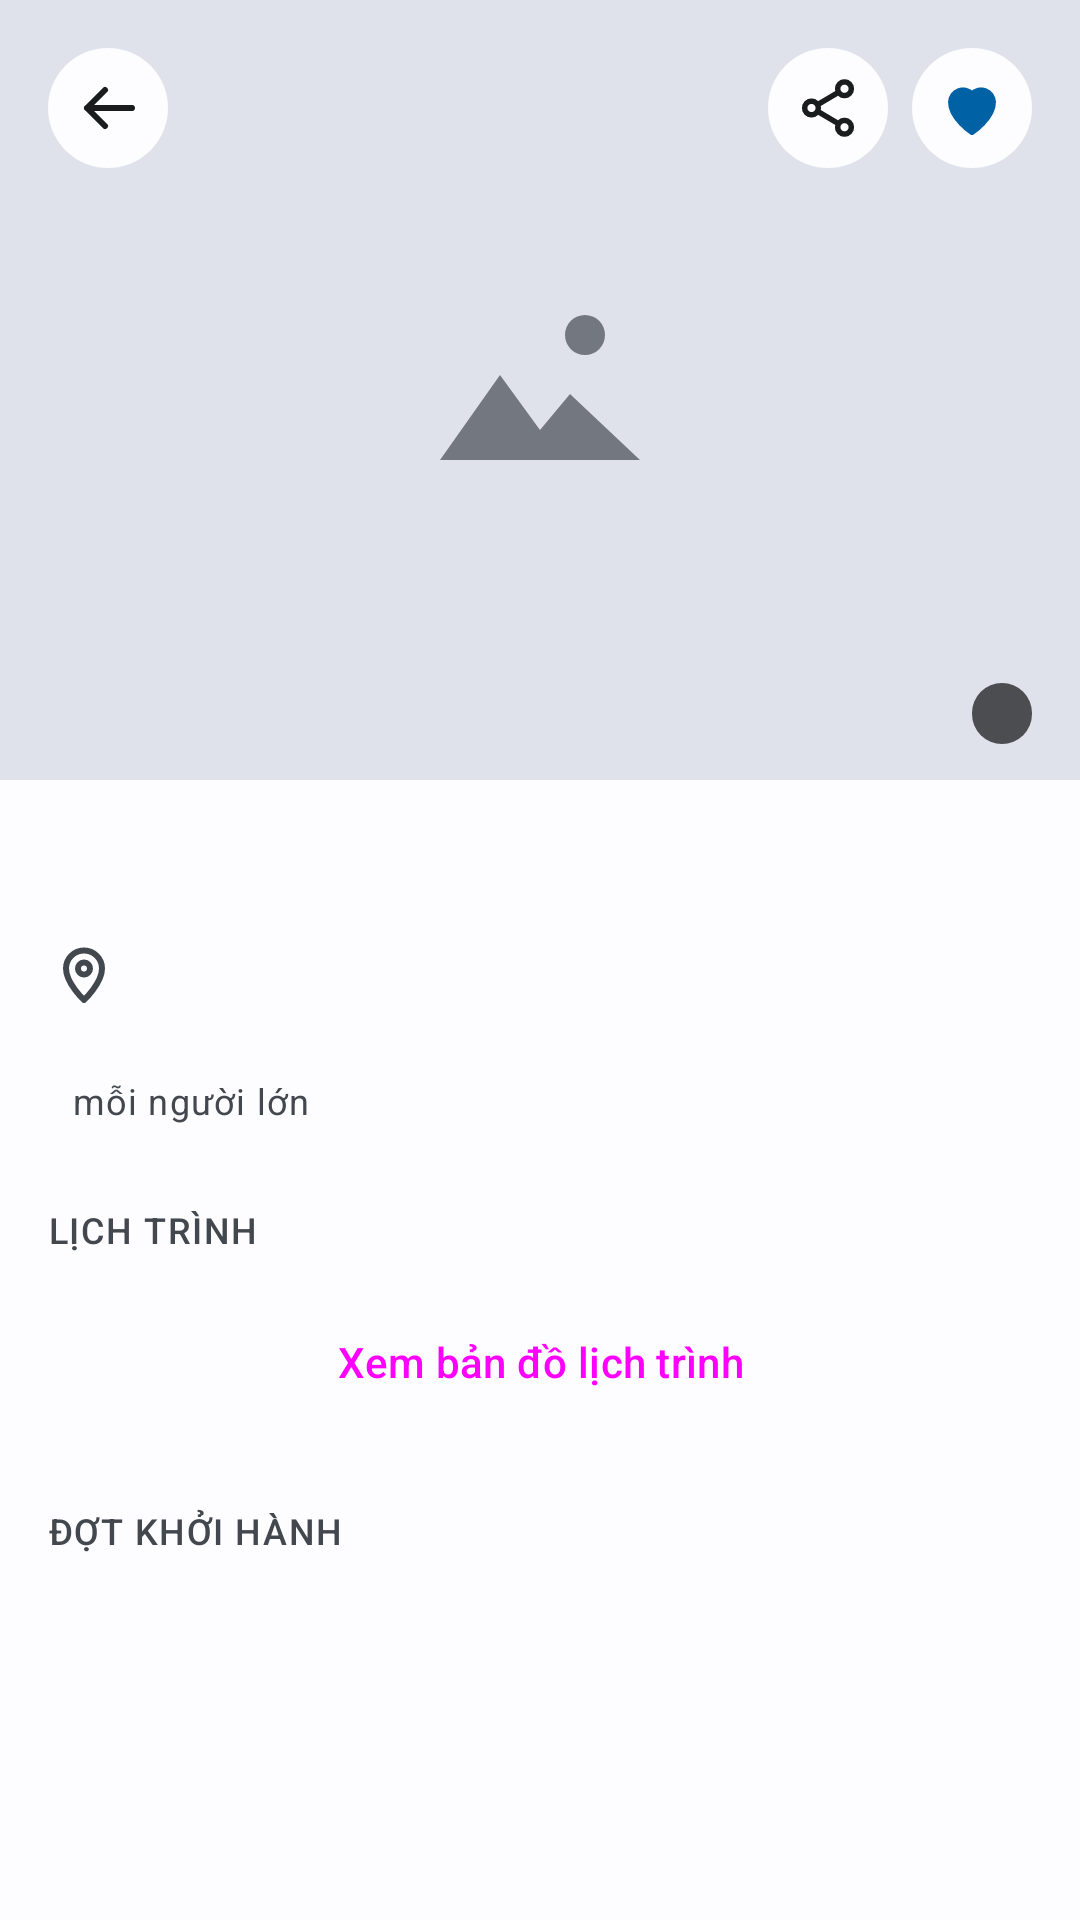

Layout XML and referenced resources for this Android screen:
<!-- AndroidManifest.xml: application theme Theme.TourApp -->
<!-- res/layout/fragment_a03_chi_tiet_tour.xml -->
<?xml version="1.0" encoding="utf-8"?>
<ScrollView xmlns:android="http://schemas.android.com/apk/res/android"
    xmlns:app="http://schemas.android.com/apk/res-auto"
    xmlns:tools="http://schemas.android.com/tools"
    android:layout_width="match_parent"
    android:layout_height="match_parent"
    android:background="?android:attr/colorBackground">

    <androidx.constraintlayout.widget.ConstraintLayout
        android:layout_width="match_parent"
        android:layout_height="wrap_content"
        android:paddingBottom="@dimen/space_l">

        
        <ImageView
            android:id="@+id/anhIV"
            android:layout_width="0dp"
            android:layout_height="260dp"
            android:background="?attr/colorSurfaceVariant"
            android:contentDescription="@string/a01_anh"
            android:paddingTop="90dp"
            android:paddingBottom="90dp"
            app:layout_constraintEnd_toEndOf="parent"
            app:layout_constraintStart_toStartOf="parent"
            app:layout_constraintTop_toTopOf="parent"
            app:srcCompat="@drawable/ic_image"
            app:tint="?attr/colorOutline" />

        <ImageView
            android:id="@+id/quayLaiIV"
            android:layout_width="40dp"
            android:layout_height="40dp"
            android:layout_marginStart="@dimen/space_m"
            android:layout_marginTop="@dimen/space_m"
            android:background="@drawable/bg_tron_trang"
            android:contentDescription="@string/a03_quay_lai"
            android:padding="8dp"
            app:layout_constraintStart_toStartOf="parent"
            app:layout_constraintTop_toTopOf="parent"
            app:srcCompat="@drawable/ic_arrow_back"
            app:tint="?attr/colorOnSurface" />

        <ImageView
            android:id="@+id/yeuThichIV"
            android:layout_width="40dp"
            android:layout_height="40dp"
            android:layout_marginTop="@dimen/space_m"
            android:layout_marginEnd="@dimen/space_m"
            android:background="@drawable/bg_tron_trang"
            android:contentDescription="@string/a01_yeu_thich"
            android:padding="8dp"
            app:layout_constraintEnd_toEndOf="parent"
            app:layout_constraintTop_toTopOf="parent"
            app:srcCompat="@drawable/ic_favorite"
            app:tint="?attr/colorPrimary" />

        <ImageView
            android:id="@+id/chiaSeIV"
            android:layout_width="40dp"
            android:layout_height="40dp"
            android:layout_marginEnd="@dimen/space_s"
            android:background="@drawable/bg_tron_trang"
            android:contentDescription="@string/a03_chia_se"
            android:padding="9dp"
            app:layout_constraintEnd_toStartOf="@+id/yeuThichIV"
            app:layout_constraintTop_toTopOf="@+id/yeuThichIV"
            app:srcCompat="@drawable/ic_share"
            app:tint="?attr/colorOnSurface" />

        <TextView
            android:id="@+id/soAnhTV"
            android:layout_width="wrap_content"
            android:layout_height="wrap_content"
            android:layout_marginEnd="@dimen/space_m"
            android:layout_marginBottom="12dp"
            android:alpha="0.75"
            android:background="@drawable/bg_a03_so_anh"
            android:paddingStart="10dp"
            android:paddingTop="2dp"
            android:paddingEnd="10dp"
            android:paddingBottom="2dp"
            android:textAppearance="?attr/textAppearanceLabelMedium"
            android:textColor="?attr/colorSurface"
            app:layout_constraintBottom_toBottomOf="@+id/anhIV"
            app:layout_constraintEnd_toEndOf="parent"
            tools:text="1/5" />

        <TextView
            android:id="@+id/tenTV"
            android:layout_width="0dp"
            android:layout_height="wrap_content"
            android:layout_marginStart="@dimen/space_m"
            android:layout_marginTop="@dimen/space_m"
            android:layout_marginEnd="@dimen/space_m"
            android:textAppearance="?attr/textAppearanceHeadlineSmall"
            android:textColor="?attr/colorOnSurface"
            app:layout_constraintEnd_toEndOf="parent"
            app:layout_constraintStart_toStartOf="parent"
            app:layout_constraintTop_toBottomOf="@+id/anhIV"
            tools:text="Đà Lạt 3 ngày 2 đêm" />

        <TextView
            android:id="@+id/diaDiemTV"
            android:layout_width="0dp"
            android:layout_height="wrap_content"
            android:layout_marginTop="@dimen/space_xs"
            android:drawablePadding="@dimen/space_xs"
            android:gravity="center_vertical"
            android:textAppearance="?attr/textAppearanceBodyMedium"
            android:textColor="?attr/colorOnSurfaceVariant"
            app:drawableStartCompat="@drawable/ic_place"
            app:drawableTint="?attr/colorOnSurfaceVariant"
            app:layout_constraintEnd_toEndOf="@+id/tenTV"
            app:layout_constraintStart_toStartOf="@+id/tenTV"
            app:layout_constraintTop_toBottomOf="@+id/tenTV"
            tools:text="Đà Lạt, Lâm Đồng · 3 ngày 2 đêm" />

        <TextView
            android:id="@+id/giaTV"
            android:layout_width="wrap_content"
            android:layout_height="wrap_content"
            android:layout_marginTop="12dp"
            android:textAppearance="?attr/textAppearanceTitleLarge"
            android:textColor="?attr/colorTertiary"
            app:layout_constraintStart_toStartOf="@+id/tenTV"
            app:layout_constraintTop_toBottomOf="@+id/diaDiemTV"
            tools:text="Từ 2.500.000 ₫" />

        <TextView
            android:id="@+id/donViTV"
            android:layout_width="wrap_content"
            android:layout_height="wrap_content"
            android:layout_marginStart="@dimen/space_s"
            android:text="@string/a03_moi_nguoi_lon"
            android:textAppearance="?attr/textAppearanceBodySmall"
            android:textColor="?attr/colorOnSurfaceVariant"
            app:layout_constraintBaseline_toBaselineOf="@+id/giaTV"
            app:layout_constraintStart_toEndOf="@+id/giaTV" />

        <TextView
            android:id="@+id/lichTrinhTV"
            android:layout_width="wrap_content"
            android:layout_height="wrap_content"
            android:layout_marginTop="@dimen/space_l"
            android:text="@string/a03_lich_trinh"
            android:textAppearance="?attr/textAppearanceLabelMedium"
            android:textColor="?attr/colorOnSurfaceVariant"
            app:layout_constraintStart_toStartOf="@+id/tenTV"
            app:layout_constraintTop_toBottomOf="@+id/giaTV" />

        <androidx.recyclerview.widget.RecyclerView
            android:id="@+id/lichTrinhRV"
            android:layout_width="0dp"
            android:layout_height="wrap_content"
            android:layout_marginTop="@dimen/space_s"
            android:nestedScrollingEnabled="false"
            app:layout_constraintEnd_toEndOf="@+id/tenTV"
            app:layout_constraintStart_toStartOf="@+id/tenTV"
            app:layout_constraintTop_toBottomOf="@+id/lichTrinhTV"
            tools:itemCount="3"
            tools:listitem="@layout/item_a03_lich_trinh" />

        <Button
            android:id="@+id/banDoBtn"
            style="@style/Widget.Material3.Button.OutlinedButton"
            android:layout_width="0dp"
            android:layout_height="@dimen/button_height"
            android:layout_marginTop="@dimen/space_xs"
            android:text="@string/a03_xem_ban_do"
            app:icon="@drawable/ic_map"
            app:iconGravity="textStart"
            app:layout_constraintEnd_toEndOf="@+id/tenTV"
            app:layout_constraintStart_toStartOf="@+id/tenTV"
            app:layout_constraintTop_toBottomOf="@+id/lichTrinhRV" />

        <TextView
            android:id="@+id/dotTV"
            android:layout_width="wrap_content"
            android:layout_height="wrap_content"
            android:layout_marginTop="@dimen/space_l"
            android:text="@string/a03_dot_khoi_hanh"
            android:textAppearance="?attr/textAppearanceLabelMedium"
            android:textColor="?attr/colorOnSurfaceVariant"
            app:layout_constraintStart_toStartOf="@+id/tenTV"
            app:layout_constraintTop_toBottomOf="@+id/banDoBtn" />

        <androidx.recyclerview.widget.RecyclerView
            android:id="@+id/dotRV"
            android:layout_width="0dp"
            android:layout_height="wrap_content"
            android:layout_marginTop="@dimen/space_s"
            android:nestedScrollingEnabled="false"
            app:layout_constraintEnd_toEndOf="@+id/tenTV"
            app:layout_constraintStart_toStartOf="@+id/tenTV"
            app:layout_constraintTop_toBottomOf="@+id/dotTV"
            tools:itemCount="3"
            tools:listitem="@layout/item_a03_dot_khoi_hanh" />

    </androidx.constraintlayout.widget.ConstraintLayout>
</ScrollView>
<!-- res/layout/item_a03_lich_trinh.xml (included above) -->
<?xml version="1.0" encoding="utf-8"?>
<com.google.android.material.card.MaterialCardView xmlns:android="http://schemas.android.com/apk/res/android"
    xmlns:app="http://schemas.android.com/apk/res-auto"
    xmlns:tools="http://schemas.android.com/tools"
    style="?attr/materialCardViewOutlinedStyle"
    android:layout_width="match_parent"
    android:layout_height="wrap_content"
    android:layout_marginBottom="@dimen/space_s"
    app:cardCornerRadius="@dimen/radius_card">

    <LinearLayout
        android:layout_width="match_parent"
        android:layout_height="wrap_content"
        android:orientation="vertical"
        android:paddingStart="@dimen/space_m"
        android:paddingTop="12dp"
        android:paddingEnd="12dp"
        android:paddingBottom="12dp">

        <LinearLayout
            android:layout_width="match_parent"
            android:layout_height="wrap_content"
            android:gravity="center_vertical"
            android:orientation="horizontal">

            <TextView
                android:id="@+id/ngayTV"
                android:layout_width="64dp"
                android:layout_height="wrap_content"
                android:textAppearance="?attr/textAppearanceTitleSmall"
                android:textColor="?attr/colorOnSurface"
                tools:text="Ngày 1" />

            <TextView
                android:id="@+id/tieuDeTV"
                android:layout_width="0dp"
                android:layout_height="wrap_content"
                android:layout_weight="1"
                android:textAppearance="?attr/textAppearanceBodyMedium"
                android:textColor="?attr/colorOnSurface"
                tools:text="Khởi hành, nhận phòng" />

            
            <ImageView
                android:id="@+id/muiTenIV"
                android:layout_width="24dp"
                android:layout_height="24dp"
                android:contentDescription="@string/a03_mo_rong"
                android:rotation="90"
                app:srcCompat="@drawable/ic_chevron_right"
                app:tint="?attr/colorOnSurfaceVariant" />
        </LinearLayout>

        <TextView
            android:id="@+id/moTaTV"
            android:layout_width="match_parent"
            android:layout_height="wrap_content"
            android:layout_marginTop="@dimen/space_s"
            android:textAppearance="?attr/textAppearanceBodySmall"
            android:textColor="?attr/colorOnSurfaceVariant"
            android:visibility="gone"
            tools:text="06:00 đón khách tại TP.HCM. Chiều nhận phòng khách sạn."
            tools:visibility="visible" />
    </LinearLayout>
</com.google.android.material.card.MaterialCardView>
<!-- res/layout/item_a03_dot_khoi_hanh.xml (included above) -->
<?xml version="1.0" encoding="utf-8"?>
<com.google.android.material.card.MaterialCardView xmlns:android="http://schemas.android.com/apk/res/android"
    xmlns:app="http://schemas.android.com/apk/res-auto"
    xmlns:tools="http://schemas.android.com/tools"
    style="?attr/materialCardViewOutlinedStyle"
    android:layout_width="match_parent"
    android:layout_height="wrap_content"
    android:layout_marginBottom="12dp"
    app:cardCornerRadius="@dimen/radius_card">

    <androidx.constraintlayout.widget.ConstraintLayout
        android:layout_width="match_parent"
        android:layout_height="wrap_content"
        android:padding="@dimen/space_m">

        <TextView
            android:id="@+id/ngayTV"
            android:layout_width="0dp"
            android:layout_height="wrap_content"
            android:layout_marginEnd="@dimen/space_s"
            android:textAppearance="?attr/textAppearanceTitleMedium"
            android:textColor="?attr/colorOnSurface"
            app:layout_constraintEnd_toStartOf="@+id/datBtn"
            app:layout_constraintStart_toStartOf="parent"
            app:layout_constraintTop_toTopOf="parent"
            tools:text="20/11 đến 22/11/2026" />

        <TextView
            android:id="@+id/giaTV"
            android:layout_width="0dp"
            android:layout_height="wrap_content"
            android:layout_marginTop="2dp"
            android:textAppearance="?attr/textAppearanceBodySmall"
            android:textColor="?attr/colorOnSurfaceVariant"
            app:layout_constraintEnd_toEndOf="@+id/ngayTV"
            app:layout_constraintStart_toStartOf="@+id/ngayTV"
            app:layout_constraintTop_toBottomOf="@+id/ngayTV"
            tools:text="Người lớn 2.500.000 ₫, trẻ em 1.500.000 ₫" />

        <TextView
            android:id="@+id/nhanTV"
            android:layout_width="wrap_content"
            android:layout_height="wrap_content"
            android:layout_marginTop="@dimen/space_s"
            android:background="@drawable/bg_nhan"
            android:paddingStart="@dimen/space_s"
            android:paddingTop="2dp"
            android:paddingEnd="@dimen/space_s"
            android:paddingBottom="2dp"
            android:textAppearance="?attr/textAppearanceLabelSmall"
            android:textColor="?attr/colorOnTertiaryContainer"
            app:layout_constraintStart_toStartOf="parent"
            app:layout_constraintTop_toBottomOf="@+id/giaTV"
            tools:text="Còn 1 chỗ" />

        <Button
            android:id="@+id/datBtn"
            android:layout_width="wrap_content"
            android:layout_height="wrap_content"
            android:minWidth="72dp"
            android:text="@string/a03_dat"
            app:layout_constraintBottom_toBottomOf="parent"
            app:layout_constraintEnd_toEndOf="parent"
            app:layout_constraintTop_toTopOf="parent" />

    </androidx.constraintlayout.widget.ConstraintLayout>
</com.google.android.material.card.MaterialCardView>
<!-- resources referenced by this layout -->
<resources>
  <dimen name="button_height">48dp</dimen>
  <dimen name="radius_card">12dp</dimen>
  <dimen name="space_l">24dp</dimen>
  <dimen name="space_m">16dp</dimen>
  <dimen name="space_s">8dp</dimen>
  <dimen name="space_xs">4dp</dimen>
  <!-- drawable bg_a03_so_anh (drawable) -->
  <?xml version="1.0" encoding="utf-8"?>
  <shape xmlns:android="http://schemas.android.com/apk/res/android">
      <solid android:color="?attr/colorOnSurface" />
      <corners android:radius="12dp" />
  </shape>
  <!-- drawable bg_nhan (drawable) -->
  <?xml version="1.0" encoding="utf-8"?>
  <shape xmlns:android="http://schemas.android.com/apk/res/android">
      <solid android:color="?attr/colorTertiaryContainer" />
      <corners android:radius="12dp" />
  </shape>
  <!-- drawable bg_tron_trang (drawable) -->
  <?xml version="1.0" encoding="utf-8"?>
  <shape xmlns:android="http://schemas.android.com/apk/res/android" android:shape="oval">
      <solid android:color="?attr/colorSurface" />
  </shape>
  <!-- drawable ic_arrow_back (drawable) -->
  <vector xmlns:android="http://schemas.android.com/apk/res/android"
      android:width="24dp"
      android:height="24dp"
      android:viewportWidth="24"
      android:viewportHeight="24">
      <path android:strokeColor="#FF000000" android:strokeWidth="2" android:strokeLineCap="round" android:strokeLineJoin="round" android:fillColor="#00000000" android:pathData="M20,12H5M11,6l-6,6 6,6" />
  </vector>
  <!-- drawable ic_chevron_right (drawable) -->
  <vector xmlns:android="http://schemas.android.com/apk/res/android"
      android:width="24dp"
      android:height="24dp"
      android:viewportWidth="24"
      android:viewportHeight="24">
      <path android:strokeColor="#FF000000" android:strokeWidth="2" android:strokeLineCap="round" android:strokeLineJoin="round" android:fillColor="#00000000" android:pathData="M9,6l6,6 -6,6" />
  </vector>
  <!-- drawable ic_image (drawable) -->
  <vector xmlns:android="http://schemas.android.com/apk/res/android"
      android:width="24dp"
      android:height="24dp"
      android:viewportWidth="24"
      android:viewportHeight="24">
      <path android:fillColor="#FF000000" android:pathData="M2,19l6,-8.5 4,5.5 3,-3.6 7,6.6zM16.5,6.5m-2,0a2,2 0,1 1,4 0a2,2 0,1 1,-4 0" />
  </vector>
  <string name="a01_anh">Ảnh minh họa</string>
  <string name="a01_yeu_thich">Lưu vào yêu thích</string>
  <string name="a03_chia_se">Chia sẻ tour</string>
  <string name="a03_dat">Đặt</string>
  <string name="a03_dot_khoi_hanh">ĐỢT KHỞI HÀNH</string>
  <string name="a03_lich_trinh">LỊCH TRÌNH</string>
  <string name="a03_mo_rong">Xem chi tiết ngày</string>
  <string name="a03_moi_nguoi_lon">mỗi người lớn</string>
  <string name="a03_quay_lai">Quay lại</string>
  <string name="a03_xem_ban_do">Xem bản đồ lịch trình</string>
  <style name="Theme.TourApp" parent="Base.Theme.TourApp" />
  <color name="primary">#FF0061A4</color>
  <color name="on_primary">#FFFFFFFF</color>
  <color name="primary_container">#FFD1E4FF</color>
  <color name="on_primary_container">#FF001D36</color>
  <color name="secondary">#FF535F70</color>
  <color name="on_secondary">#FFFFFFFF</color>
  <color name="secondary_container">#FFD7E3F7</color>
  <color name="on_secondary_container">#FF101C2B</color>
  <color name="tertiary">#FF8B5000</color>
  <color name="on_tertiary">#FFFFFFFF</color>
  <color name="tertiary_container">#FFFFDCBE</color>
  <color name="on_tertiary_container">#FF2C1600</color>
  <color name="error">#FFBA1A1A</color>
  <color name="on_error">#FFFFFFFF</color>
  <color name="background">#FFFDFCFF</color>
  <color name="on_background">#FF1A1C1E</color>
  <color name="surface">#FFFDFCFF</color>
  <color name="on_surface">#FF1A1C1E</color>
  <color name="surface_variant">#FFDFE2EB</color>
  <color name="on_surface_variant">#FF43474E</color>
  <color name="outline">#FF73777F</color>
</resources>
